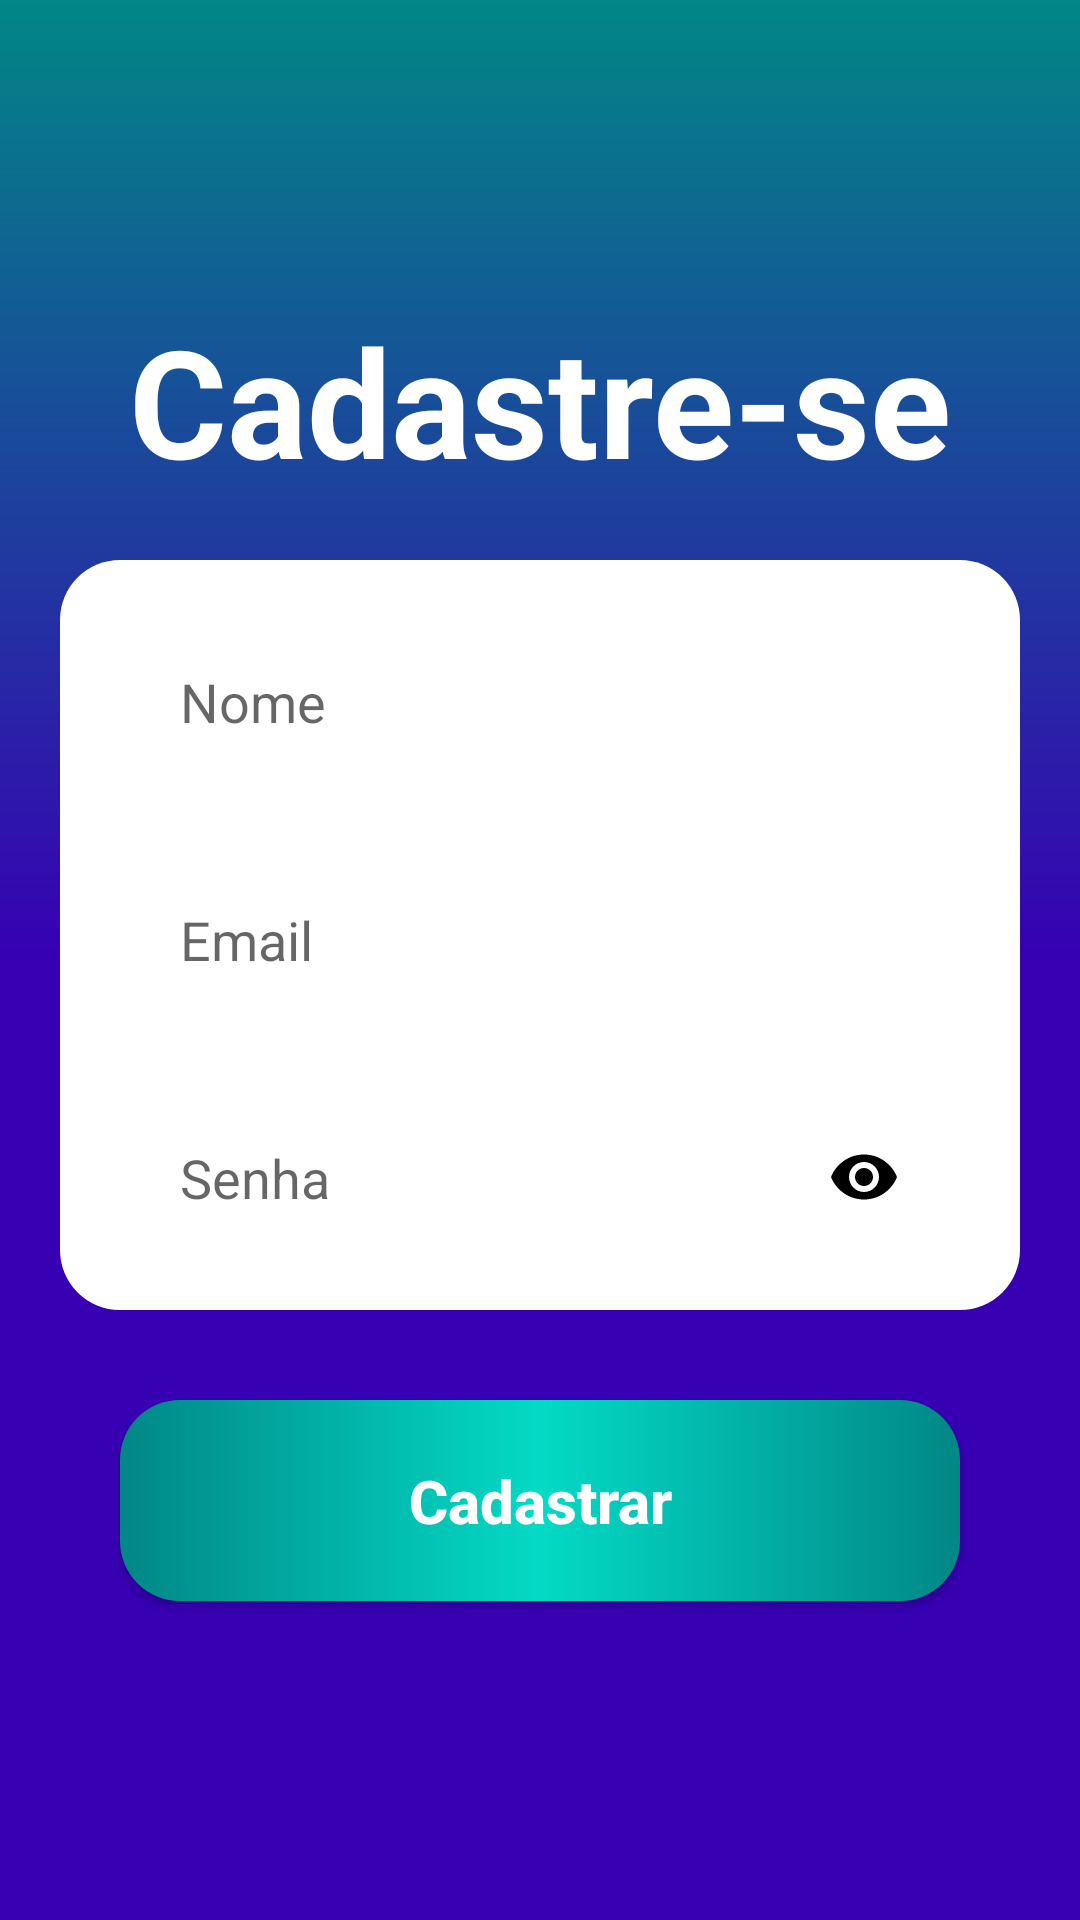

Reconstruct the res/layout file that produces this screen, plus the resources it refers to.
<!-- AndroidManifest.xml: application theme Theme.ProjetoFirebase -->
<!-- res/layout/activity_form_cadastro.xml -->
<?xml version="1.0" encoding="utf-8"?>
<androidx.constraintlayout.widget.ConstraintLayout xmlns:android="http://schemas.android.com/apk/res/android"
    xmlns:app="http://schemas.android.com/apk/res-auto"
    xmlns:tools="http://schemas.android.com/tools"
    android:layout_width="match_parent"
    android:layout_height="match_parent"
    android:background="@drawable/background"
    tools:context=".FormCadastro">

    <TextView
        android:id="@+id/title_cadastrese"
        android:layout_width="wrap_content"
        android:layout_height="wrap_content"
        android:text="@string/title_cadastro"
        android:textSize="50sp"
        android:textColor="@color/white"
        android:textStyle="bold"
        android:layout_marginTop="100dp"
        app:layout_constraintStart_toStartOf="parent"
        app:layout_constraintEnd_toEndOf="parent"
        app:layout_constraintTop_toTopOf="parent"
        />

    <View
        android:id="@+id/containerComponents"
        style="@style/ContainerComponents"
        app:layout_constraintTop_toBottomOf="@id/title_cadastrese"
        app:layout_constraintStart_toStartOf="parent"
        app:layout_constraintStart_toEndOf="parent" />

    <EditText
        android:id="@+id/edit_nome"
        style="@style/Edit_Text"
        android:hint="Nome"
        android:inputType="text"
        app:layout_constraintTop_toTopOf="@id/containerComponents"
        app:layout_constraintStart_toStartOf="@id/containerComponents"
        app:layout_constraintStart_toEndOf="@id/containerComponents" />

    <EditText
        android:id="@+id/edit_email"
        style="@style/Edit_Text"
        android:hint="Email"
        android:inputType="textEmailAddress"
        android:drawableRight="@drawable/ic_email"
        app:layout_constraintTop_toBottomOf="@id/edit_nome"
        app:layout_constraintStart_toStartOf="@id/containerComponents"
        app:layout_constraintStart_toEndOf="@id/containerComponents" />

    <EditText
        android:id="@+id/edit_senha"
        style="@style/Edit_Text"
        android:hint="Senha"
        android:inputType="numberPassword"
        android:drawableRight="@drawable/ic_eye"
        app:layout_constraintTop_toBottomOf="@id/edit_email"
        app:layout_constraintStart_toStartOf="@id/containerComponents"
        app:layout_constraintStart_toEndOf="@id/containerComponents" />

    <androidx.appcompat.widget.AppCompatButton
        android:id="@+id/bt_cadastrar"
        style="@style/Button"
        android:text="Cadastrar"
        android:layout_marginTop="30dp"
        app:layout_constraintTop_toBottomOf="@id/containerComponents"
        app:layout_constraintStart_toStartOf="parent"
        app:layout_constraintStart_toEndOf="parent" />


</androidx.constraintlayout.widget.ConstraintLayout>
<!-- resources referenced by this layout -->
<resources>
  <color name="white">#FFFFFFFF</color>
  <!-- drawable background (drawable) -->
  <?xml version="1.0" encoding="utf-8"?>
  <shape xmlns:android="http://schemas.android.com/apk/res/android">
  <gradient
      android:startColor="@color/purple_700"
      android:centerColor="@color/purple_700"
      android:endColor="@color/teal_700"
      android:angle="90"/>
  </shape>
  <!-- drawable ic_eye (drawable) -->
  <vector android:height="24dp" android:tint="#000000"
      android:viewportHeight="24" android:viewportWidth="24"
      android:width="24dp" xmlns:android="http://schemas.android.com/apk/res/android">
      <path android:fillColor="@android:color/white" android:pathData="M12,4.5C7,4.5 2.73,7.61 1,12c1.73,4.39 6,7.5 11,7.5s9.27,-3.11 11,-7.5c-1.73,-4.39 -6,-7.5 -11,-7.5zM12,17c-2.76,0 -5,-2.24 -5,-5s2.24,-5 5,-5 5,2.24 5,5 -2.24,5 -5,5zM12,9c-1.66,0 -3,1.34 -3,3s1.34,3 3,3 3,-1.34 3,-3 -1.34,-3 -3,-3z"/>
  </vector>
  <string name="title_cadastro">Cadastre-se</string>
  <style name="Button">
          <item name="android:layout_width">match_parent </item>
          <item name="android:layout_height">wrap_content</item>
          <item name="android:layout_marginLeft">40dp</item>
          <item name="android:layout_marginRight">40dp</item>
          <item name="android:layout_marginTop">15dp</item>
          <item name="android:padding">20dp</item>
          <item name="android:textColor">@color/white</item>
          <item name="android:textSize">20sp</item>
          <item name="android:textStyle">bold</item>
          <item name="android:textAllCaps">false</item>
          <item name="android:background">@drawable/button</item>
  
  </style>
  <style name="ContainerComponents">
      <item name="android:layout_width">match_parent</item>
      <item name="android:layout_height">250dp</item>
      <item name="android:background"> @drawable/container_components</item>
      <item name="android:layout_margin">20dp</item>
  </style>
  <style name="Edit_Text">
       <item name="android:layout_width">match_parent </item>
       <item name="android:layout_height">wrap_content</item>
       <item name="android:background">@drawable/edit_text</item>
       <item name="android:padding">20dp</item>
       <item name="android:maxLength">25</item>
       <item name="android:layout_marginLeft">40dp</item>
       <item name="android:layout_marginRight">40dp</item>
       <item name="android:layout_marginTop">15dp</item>
  
      </style>
  <style name="Theme.ProjetoFirebase" parent="Theme.MaterialComponents.DayNight.DarkActionBar">
          
          <item name="colorPrimary">@color/purple_500</item>
          <item name="colorPrimaryVariant">@color/black</item>
          <item name="colorOnPrimary">@color/white</item>
          
          <item name="colorSecondary">@color/teal_200</item>
          <item name="colorSecondaryVariant">@color/teal_700</item>
          <item name="colorOnSecondary">@color/black</item>
          
          <item name="android:statusBarColor" tools:targetApi="l">?attr/colorPrimaryVariant</item>
          
      </style>
  <color name="purple_700">#FF3700B3</color>
  <color name="teal_700">#FF018786</color>
  <!-- drawable button (drawable) -->
  <?xml version="1.0" encoding="utf-8"?>
  <shape xmlns:android="http://schemas.android.com/apk/res/android">
  <corners android:radius="20dp"/>
      <gradient
          android:startColor="@color/teal_700"
          android:centerColor="@color/teal_200"
          android:endColor="@color/teal_700"
          android:angle="180"/>
  </shape>
  <!-- drawable container_components (drawable) -->
  <?xml version="1.0" encoding="utf-8"?>
  <shape xmlns:android="http://schemas.android.com/apk/res/android">
  
          <solid android:color="@color/white"/>
          <corners android:radius="20dp"/>
  </shape>
  <color name="purple_500">#FF6200EE</color>
  <color name="black">#FF000000</color>
  <color name="teal_200">#FF03DAC5</color>
</resources>
